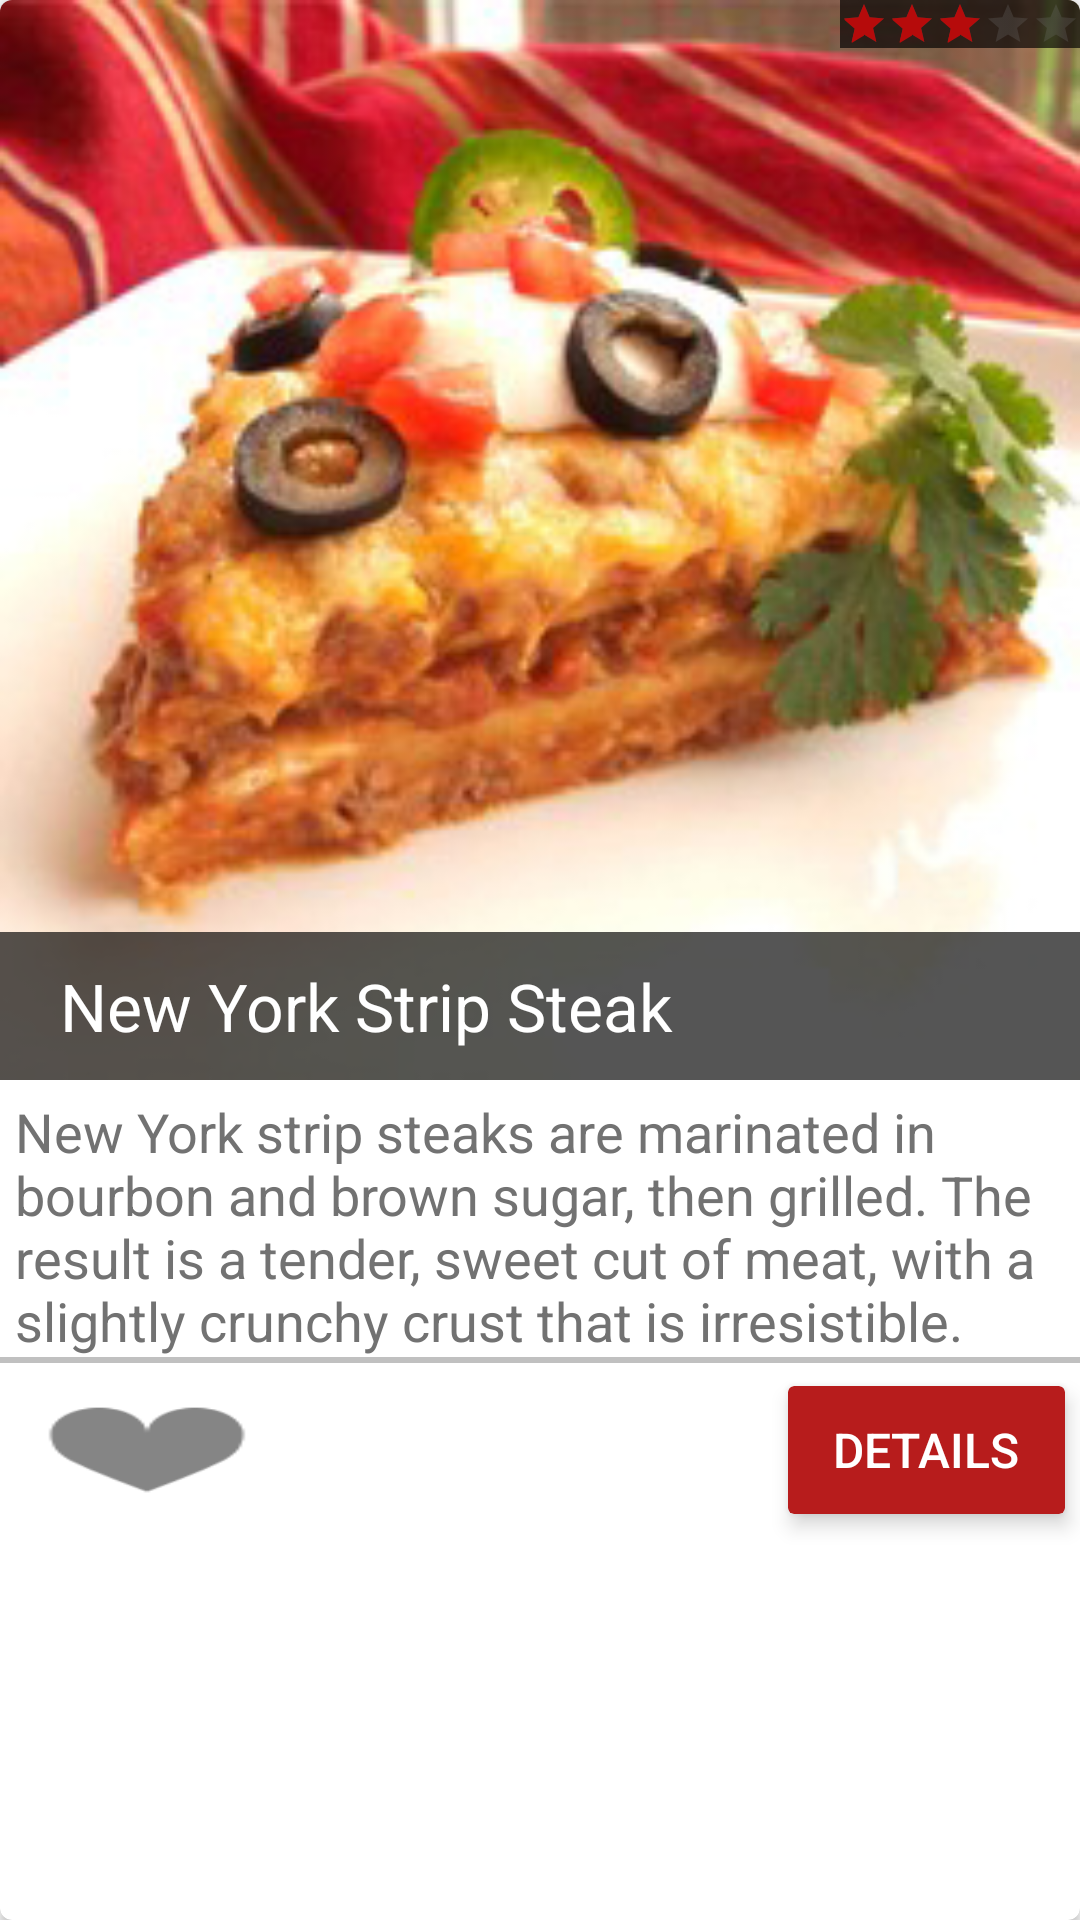

The Android layout XML behind this screen, and the referenced resources:
<!-- AndroidManifest.xml: application theme AppTheme -->
<!-- res/layout/recipe_item_layout.xml -->
<?xml version="1.0" encoding="utf-8"?>

<android.support.v7.widget.CardView xmlns:android="http://schemas.android.com/apk/res/android"
    xmlns:card_view="http://schemas.android.com/apk/res-auto"
    android:id="@+id/card_view"
    android:layout_width="match_parent"
    android:layout_height="match_parent"
    android:layout_margin="5dp"
    card_view:cardCornerRadius="4dp"
    card_view:cardElevation="2dp">

    <RelativeLayout
        android:layout_width="match_parent"
        android:layout_height="match_parent">

        <ImageView
            android:id="@+id/image"
            android:layout_width="match_parent"
            android:layout_height="wrap_content"
            android:layout_alignParentLeft="true"
            android:layout_alignParentStart="true"
            android:scaleType="centerCrop"
            android:adjustViewBounds="true"
            android:src="@drawable/dinner2" />

        <TextView
            android:id="@+id/title"
            android:layout_width="match_parent"
            android:layout_height="wrap_content"
            android:layout_alignBottom="@+id/image"
            android:layout_alignParentLeft="true"
            android:layout_alignParentStart="true"
            android:background="#aa000000"
            android:paddingBottom="10dp"
            android:paddingLeft="20dp"
            android:paddingTop="10dp"
            android:text="New York Strip Steak"
            android:textAppearance="?android:attr/textAppearanceLarge"
            android:textColor="#ffffff" />

        <TextView
            android:id="@+id/description"
            android:layout_width="wrap_content"
            android:layout_height="wrap_content"
            android:layout_alignParentLeft="true"
            android:layout_alignParentStart="true"
            android:layout_below="@+id/image"
            android:layout_marginLeft="5dp"
            android:layout_marginRight="5dp"
            android:layout_marginTop="5dp"
            android:text="New York strip steaks are marinated in bourbon and brown sugar, then grilled. The result is a tender, sweet cut of meat, with a slightly crunchy crust that is irresistible."
            android:textAppearance="?android:attr/textAppearanceMedium" />

        <View
            android:id="@+id/line"
            android:layout_width="fill_parent"
            android:layout_height="2dp"
            android:layout_below="@+id/description"
            android:background="#c0c0c0" />


        <ToggleButton
            android:id="@+id/tbtnFavourite"
            style="@style/MyToggleBtn"
            android:layout_width="wrap_content"
            android:layout_height="wrap_content"
            android:layout_below="@+id/line"
            android:layout_marginTop="5dp"
            android:layout_marginLeft="5dp"
            android:layout_marginStart="5dp"
            />

        <android.support.v7.widget.CardView xmlns:card_view="http://schemas.android.com/apk/res-auto"
            android:layout_width="wrap_content"
            android:layout_height="wrap_content"
            android:layout_alignBottom="@+id/tbtnFavourite"
            android:layout_alignEnd="@+id/line"
            android:layout_alignRight="@+id/line"
            android:layout_alignTop="@+id/tbtnFavourite"
            android:layout_below="@+id/line"
            android:layout_marginBottom="2.5dp"
            android:layout_marginRight="5dp"
            android:layout_marginEnd="5dp"
            android:layout_marginTop="2.5dp"
            card_view:cardBackgroundColor="#B71C1C"
            card_view:cardElevation="4dp">

            <Button
                android:id="@+id/btnDetails"
                style="?android:attr/buttonStyleSmall"
                android:layout_width="wrap_content"
                android:layout_height="match_parent"
                android:background="?android:attr/selectableItemBackground"
                android:paddingLeft="15dp"
                android:paddingRight="15dp"
                android:text="Details"
                android:textColor="#ffffff"
                android:textSize="@dimen/details_btn_text" />
        </android.support.v7.widget.CardView>

        <RatingBar
            android:id="@+id/rating"
            style="?android:attr/ratingBarStyleSmall"
            android:layout_width="wrap_content"
            android:layout_height="wrap_content"
            android:layout_alignParentEnd="true"
            android:layout_alignParentRight="true"
            android:layout_alignParentTop="true"
            android:background="#aa000000"
            android:rating="3.12" />


    </RelativeLayout>


</android.support.v7.widget.CardView>
<!-- resources referenced by this layout -->
<resources>
  <dimen name="details_btn_text">16sp</dimen>
  <!-- drawable dinner2: jpg bitmap (drawable, 70576 bytes) -->
  <style name="MyToggleBtn" parent="android:Theme.Black">
          <item name="android:buttonStyleToggle">@style/Widget.Button.Toggle</item>
          <item name="android:background">@drawable/btn_toggle_bg</item>
          <item name="android:adjustViewBounds">true</item>
          <item name="android:textOn" />
          <item name="android:textOff" />
      </style>
  <style name="AppTheme" parent="Theme.AppCompat.Light.DarkActionBar">
          <item name="android:color">@color/primary</item>
          <item name="colorPrimaryDark">@color/primary_dark</item>
          <item name="android:textColorPrimary">@color/primary_text</item>
          <item name="android:textColorSecondary">@color/secondary_text</item>
          <item name="android:icon">@color/icons</item>
          <item name="android:divider">@color/divider</item>
          <item name="colorAccent">@color/accent</item>
  
          <item name="android:actionBarStyle">@style/ActionBar</item>
          <item name="actionBarStyle">@style/ActionBar</item>
      </style>
  <style name="Widget.Button.Toggle" parent="android:Widget">
          <item name="android:background">@drawable/btn_toggle_bg</item>
          <item name="android:textOn">ON</item>
          <item name="android:textOff">OFF</item>
          <item name="android:disabledAlpha">?android:attr/disabledAlpha</item>
      </style>
  <!-- drawable btn_toggle_bg (drawable) -->
  <?xml version="1.0" encoding="utf-8"?>
  
  <layer-list xmlns:android="http://schemas.android.com/apk/res/android">
      <item android:id="@android:id/background" android:drawable="@android:color/transparent" />
      <item android:id="@android:id/toggle" android:drawable="@drawable/btn_toggle" />
  </layer-list>
  <color name="primary">#D32F2F</color>
  <color name="primary_dark">#B71C1C</color>
  <color name="primary_text">#212121</color>
  <color name="secondary_text">#727272</color>
  <color name="icons">#FFFFFF</color>
  <color name="divider">#B6B6B6</color>
  <color name="accent">#B60B0B</color>
  <style name="ActionBar" parent="@style/Widget.AppCompat.Light.ActionBar.Solid.Inverse">
          <item name="android:background">@color/primary</item>
          <item name="background">@color/primary</item>
      </style>
  <!-- drawable btn_toggle (drawable) -->
  <?xml version="1.0" encoding="utf-8"?>
  
  <selector xmlns:android="http://schemas.android.com/apk/res/android">
      <item android:state_checked="true" android:drawable="@drawable/ic_srce_crveno" />
      <item android:state_checked="false" android:drawable="@drawable/ic_srce_sivo" />
  </selector>
  <!-- drawable ic_srce_crveno: png bitmap (drawable-hdpi, 931 bytes) -->
  <!-- drawable ic_srce_sivo: png bitmap (drawable-hdpi, 997 bytes) -->
</resources>
